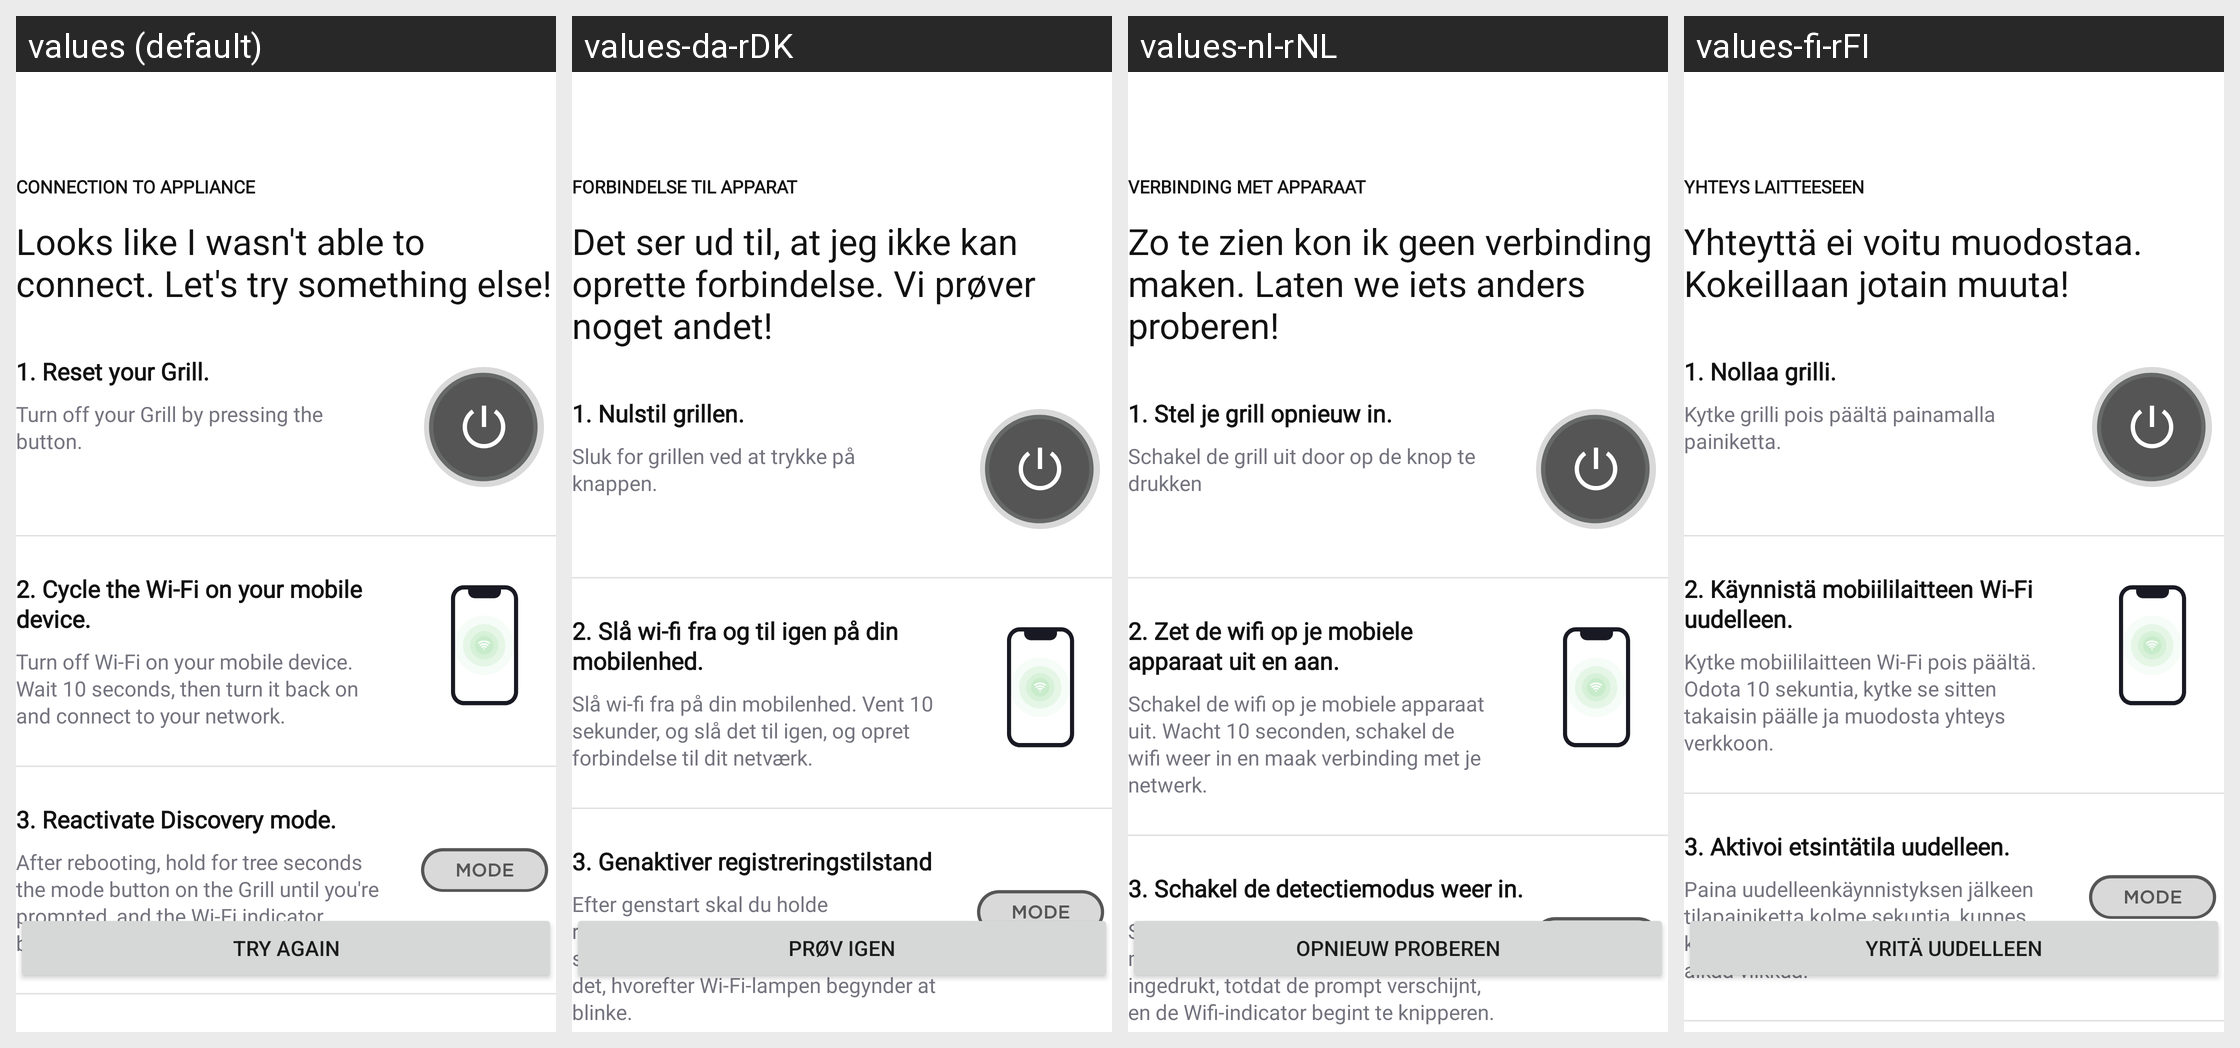

The Android screen above is rendered under several locales of the same app. Produce the string resources it draws, with the default and per-locale values.
Android screen res/layout/fragment_connect_to_grill_network_error_first.xml rendered under 4 locales, left to right: values (default), values-da-rDK, values-nl-rNL, values-fi-rFI. Device: Nexus 5 (rendered at 1080×1920; each locale shown at half size, 540×960, under a caption strip naming it); theme Theme.NinjaConnectedKitchen.
Other locales in the repository, not shown: values-de-rDE, values-en-rGB, values-es-rES, values-fr-rCA, values-fr-rFR, values-it-rIT, values-nb-rNO, values-pt-rPT, values-sv-rSE.
Strings drawn on this screen, with the default value and each locale's value (text and hints the layout hard-codes, and strings that could not be matched under every locale, appear in the picture but are not listed):

bluetooth_error_connection
  values: CONNECTION TO APPLIANCE
  values-da-rDK: FORBINDELSE TIL APPARAT
  values-nl-rNL: VERBINDING MET APPARAAT
  values-fi-rFI: YHTEYS LAITTEESEEN

bluetooth_error_title
  values: Looks like I wasn't able to connect. Let's try something else!
  values-da-rDK: Det ser ud til, at jeg ikke kan oprette forbindelse. Vi prøver noget andet!
  values-nl-rNL: Zo te zien kon ik geen verbinding maken. Laten we iets anders proberen!
  values-fi-rFI: Yhteyttä ei voitu muodostaa. Kokeillaan jotain muuta!

bluetooth_error_tip_one
  values: 1. Reset your Grill.
  values-da-rDK: 1. Nulstil grillen.
  values-nl-rNL: 1. Stel je grill opnieuw in.
  values-fi-rFI: 1. Nollaa grilli.

bluetooth_error_sub_one
  values: Turn off your Grill by pressing the button.
  values-da-rDK: Sluk for grillen ved at trykke på knappen.
  values-nl-rNL: Schakel de grill uit door op de knop te drukken
  values-fi-rFI: Kytke grilli pois päältä painamalla painiketta.

bluetooth_error_tip_two
  values: 2. Cycle the Wi-Fi on your mobile device.
  values-da-rDK: 2. Slå wi-fi fra og til igen på din mobilenhed.
  values-nl-rNL: 2. Zet de wifi op je mobiele apparaat uit en aan.
  values-fi-rFI: 2. Käynnistä mobiililaitteen Wi-Fi uudelleen.

bluetooth_error_sub_two
  values: Turn off Wi-Fi on your mobile device. Wait 10 seconds, then turn it back on and connect to your network.
  values-da-rDK: Slå wi-fi fra på din mobilenhed. Vent 10 sekunder, og slå det til igen, og opret forbindelse til dit netværk.
  values-nl-rNL: Schakel de wifi op je mobiele apparaat uit. Wacht 10 seconden, schakel de wifi weer in en maak verbinding met je netwerk.
  values-fi-rFI: Kytke mobiililaitteen Wi-Fi pois päältä. Odota 10 sekuntia, kytke se sitten takaisin päälle ja muodosta yhteys verkkoon.

bluetooth_tip_three
  values: 3. Reactivate Discovery mode.
  values-da-rDK: 3. Genaktiver registreringstilstand
  values-nl-rNL: 3. Schakel de detectiemodus weer in.
  values-fi-rFI: 3. Aktivoi etsintätila uudelleen.

bluetooth_error_sub_three
  values: After rebooting, hold for tree seconds the mode button on the Grill until you're prompted, and the Wi-Fi indicator begins to flash.
  values-da-rDK: Efter genstart skal du holde registreringsknappen på grillen inde i 3 sekunder, så længe du bliver bedt om det, hvorefter Wi-Fi-lampen begynder at blinke.
  values-nl-rNL: Start opnieuw op, en houd dan de modusknop op de grill 3 seconden ingedrukt, totdat de prompt verschijnt, en de Wifi-indicator begint te knipperen.
  values-fi-rFI: Paina uudelleenkäynnistyksen jälkeen tilapainiketta kolme sekuntia, kunnes kehote tulee esiin ja Wi-Fi-merkkivalo alkaa vilkkua.

try_again
  values: TRY AGAIN
  values-da-rDK: PRØV IGEN
  values-nl-rNL: OPNIEUW PROBEREN
  values-fi-rFI: YRITÄ UUDELLEEN
